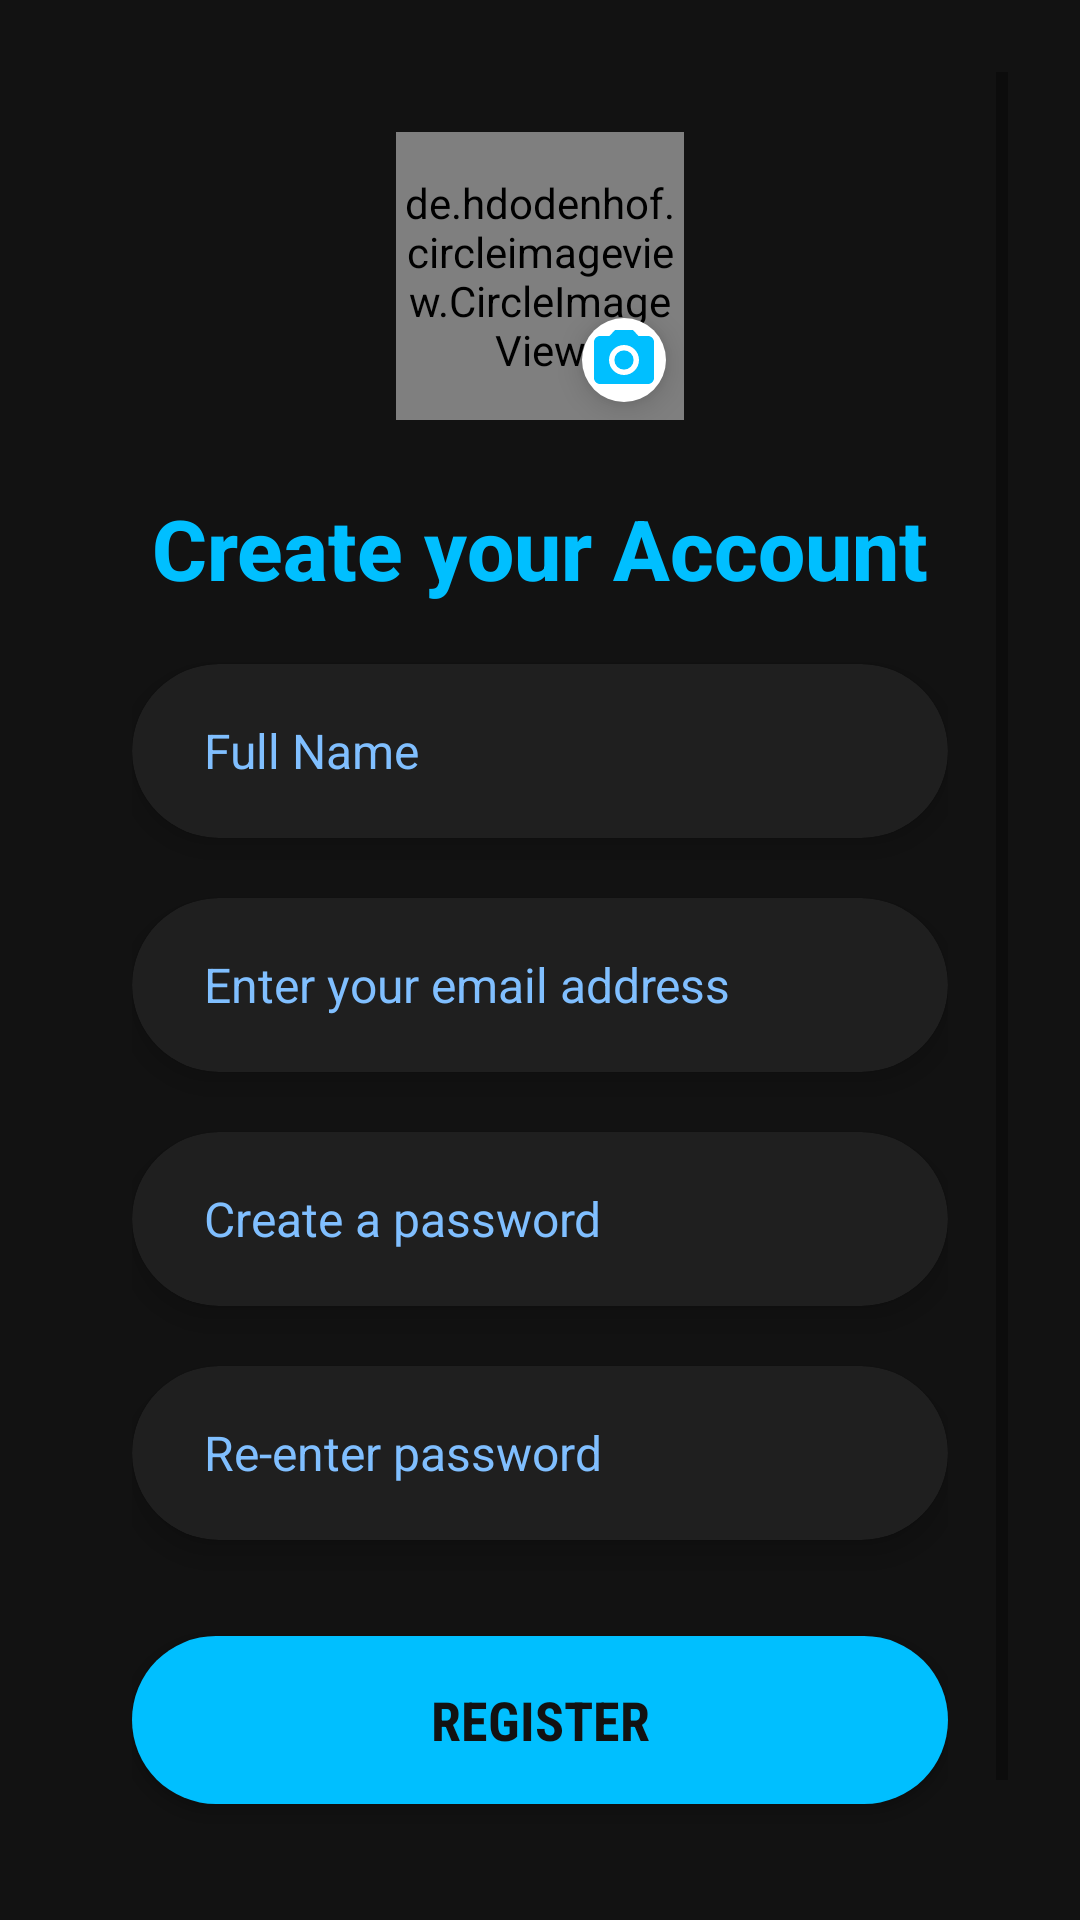

Here is an Android app screen rendered from its layout file. Give the layout XML and the strings, colors and styles it references.
<!-- AndroidManifest.xml: application theme Theme.CINEVERSE_MOVIE_APP_TWO -->
<!-- res/layout/activity_register.xml -->
<?xml version="1.0" encoding="utf-8"?>
<ScrollView xmlns:android="http://schemas.android.com/apk/res/android"
    xmlns:app="http://schemas.android.com/apk/res-auto"
    android:id="@+id/main"
    android:layout_width="match_parent"
    android:layout_height="match_parent"
    android:background="#121212"
    android:fillViewport="true"
    android:paddingTop="24dp"
    android:paddingBottom="24dp"
    android:paddingLeft="24dp"
    android:paddingRight="24dp">

    <LinearLayout
        android:layout_width="match_parent"
        android:layout_height="wrap_content"
        android:orientation="vertical"
        android:gravity="center_horizontal"
        android:paddingTop="20dp"
        android:paddingBottom="20dp"
        android:layout_marginStart="20dp"
        android:layout_marginEnd="20dp">

        
        <FrameLayout
            android:layout_width="96dp"
            android:layout_height="96dp"
            android:layout_marginBottom="24dp"
            android:background="@drawable/circle_bg_blue"
            android:clipToPadding="false"
            android:clipChildren="false">

            <de.hdodenhof.circleimageview.CircleImageView
            android:id="@+id/profileImage"
            android:layout_width="96dp"
            android:layout_height="96dp"
            android:src="@drawable/ic_person"
            app:civ_border_width="0dp"
            app:civ_border_color="#00BFFF"/>


            <ImageButton
                android:id="@+id/addImageButton"
                android:layout_width="28dp"
                android:layout_height="28dp"
                android:layout_gravity="bottom|end"
                android:layout_margin="6dp"
                android:background="@drawable/circle_bg_white"
                android:elevation="6dp"
                android:scaleType="centerInside"
                android:src="@drawable/ic_add_photo"
                app:tint="#00BFFF" />
        </FrameLayout>

        
        <TextView
            android:layout_width="wrap_content"
            android:layout_height="wrap_content"
            android:text="Create your Account"
            android:textColor="#00BFFF"
            android:textSize="28sp"
            android:textStyle="bold"
            android:fontFamily="sans-serif-medium"
            android:layout_marginBottom="20dp" />

        
        <androidx.cardview.widget.CardView
            android:layout_width="match_parent"
            android:layout_height="58dp"
            android:layout_marginBottom="20dp"
            app:cardCornerRadius="29dp"
            app:cardElevation="6dp"
            app:cardBackgroundColor="#1F1F1F">

            <EditText
                android:id="@+id/full_name"
                android:layout_width="match_parent"
                android:layout_height="match_parent"
                android:background="@android:color/transparent"
                android:drawablePadding="12dp"
                android:fontFamily="sans-serif"
                android:hint="Full Name"
                android:paddingStart="24dp"
                android:paddingEnd="24dp"
                android:textColor="#E0E0E0"
                android:textColorHint="#80BFFF"
                android:textSize="16sp"
                android:drawableTint="#40BFFF" />
        </androidx.cardview.widget.CardView>

        
        <androidx.cardview.widget.CardView
            android:layout_width="match_parent"
            android:layout_height="58dp"
            android:layout_marginBottom="20dp"
            app:cardCornerRadius="29dp"
            app:cardElevation="6dp"
            app:cardBackgroundColor="#1F1F1F">

            <EditText
                android:id="@+id/email"
                android:layout_width="match_parent"
                android:layout_height="match_parent"
                android:fontFamily="sans-serif"
                android:hint="Enter your email address"
                android:background="@android:color/transparent"
                android:paddingStart="24dp"
                android:paddingEnd="24dp"
                android:drawablePadding="12dp"
                android:textColor="#E0E0E0"
                android:textColorHint="#80BFFF"
                android:textSize="16sp"
                android:inputType="textEmailAddress"
                android:drawableTint="#40BFFF" />
        </androidx.cardview.widget.CardView>

        
        <androidx.cardview.widget.CardView
            android:layout_width="match_parent"
            android:layout_height="58dp"
            android:layout_marginBottom="20dp"
            app:cardCornerRadius="29dp"
            app:cardElevation="6dp"
            app:cardBackgroundColor="#1F1F1F">

            <EditText
                android:id="@+id/password"
                android:layout_width="match_parent"
                android:layout_height="match_parent"
                android:fontFamily="sans-serif"
                android:hint="Create a password"
                android:background="@android:color/transparent"
                android:paddingStart="24dp"
                android:paddingEnd="24dp"
                android:drawablePadding="12dp"
                android:textColor="#E0E0E0"
                android:textColorHint="#80BFFF"
                android:textSize="16sp"
                android:inputType="textPassword"
                android:drawableTint="#40BFFF" />
        </androidx.cardview.widget.CardView>

        
        <androidx.cardview.widget.CardView
            android:layout_width="match_parent"
            android:layout_height="58dp"
            android:layout_marginBottom="32dp"
            app:cardCornerRadius="29dp"
            app:cardElevation="6dp"
            app:cardBackgroundColor="#1F1F1F">

            <EditText
                android:id="@+id/confirm"
                android:layout_width="match_parent"
                android:layout_height="match_parent"
                android:fontFamily="sans-serif"
                android:hint="Re-enter password"
                android:background="@android:color/transparent"
                android:paddingStart="24dp"
                android:paddingEnd="24dp"
                android:drawablePadding="12dp"
                android:textColor="#E0E0E0"
                android:textColorHint="#80BFFF"
                android:textSize="16sp"
                android:inputType="textPassword"
                android:drawableTint="#40BFFF" />
        </androidx.cardview.widget.CardView>

        
        <Button
            android:id="@+id/registerbtn"
            android:layout_width="match_parent"
            android:layout_height="56dp"
            android:text="REGISTER"
            android:textColor="#121212"
            android:clickable="true"
            android:focusable="true"
            android:textSize="18sp"
            android:textStyle="bold"
            android:fontFamily="sans-serif-condensed"
            android:background="@drawable/rounded_button_background" />


        
        <TextView
            android:id="@+id/loginActivity"
            android:layout_width="wrap_content"
            android:layout_marginTop="25dp"
            android:layout_height="wrap_content"
            android:text="Already have an account? Login"
            android:textColor="#80FFFFFF"
            android:textSize="14sp"
            android:fontFamily="sans-serif"
            android:gravity="center" />
    </LinearLayout>
</ScrollView>
<!-- resources referenced by this layout -->
<resources>
  <!-- drawable circle_bg_blue (drawable) -->
  <?xml version="1.0" encoding="utf-8"?>
  <shape xmlns:android="http://schemas.android.com/apk/res/android"
      android:shape="oval">
  
      <solid android:color="#1A75FF" />
  
      <size
          android:width="96dp"
          android:height="96dp" />
  
      <corners android:radius="48dp" />
  
  </shape>
  <!-- drawable circle_bg_white (drawable) -->
  <?xml version="1.0" encoding="utf-8"?>
  <shape xmlns:android="http://schemas.android.com/apk/res/android"
      android:shape="oval">
  
      <solid android:color="#FFFFFFFF" />
  
      <size
          android:width="34dp"
          android:height="34dp" />
  
      <corners android:radius="17dp" />
  
  </shape>
  <!-- drawable ic_add_photo (drawable) -->
  <vector xmlns:android="http://schemas.android.com/apk/res/android" android:height="24dp" android:tint="#0B5866" android:viewportHeight="24" android:viewportWidth="24" android:width="24dp">
        
      <path android:fillColor="@android:color/white" android:pathData="M12,12m-3.2,0a3.2,3.2 0,1 1,6.4 0a3.2,3.2 0,1 1,-6.4 0"/>
        
      <path android:fillColor="@android:color/white" android:pathData="M9,2L7.17,4L4,4c-1.1,0 -2,0.9 -2,2v12c0,1.1 0.9,2 2,2h16c1.1,0 2,-0.9 2,-2L22,6c0,-1.1 -0.9,-2 -2,-2h-3.17L15,2L9,2zM12,17c-2.76,0 -5,-2.24 -5,-5s2.24,-5 5,-5 5,2.24 5,5 -2.24,5 -5,5z"/>
      
  </vector>
  <!-- drawable rounded_button_background (drawable) -->
  <?xml version="1.0" encoding="utf-8"?>
  <ripple xmlns:android="http://schemas.android.com/apk/res/android"
      android:color="?attr/colorControlHighlight">
  
      <item>
          <shape android:shape="rectangle">
              <solid android:color="#00BFFF" />
              <corners android:radius="28dp" />
          </shape>
      </item>
  
  </ripple>
  <style name="Theme.CINEVERSE_MOVIE_APP_TWO" parent="Base.Theme.CINEVERSE_MOVIE_APP_TWO" />
  <style name="Base.Theme.CINEVERSE_MOVIE_APP_TWO" parent="Theme.MaterialComponents.DayNight.NoActionBar">
          
          
          <item name="android:windowContentTransitions">true</item>
      </style>
</resources>
